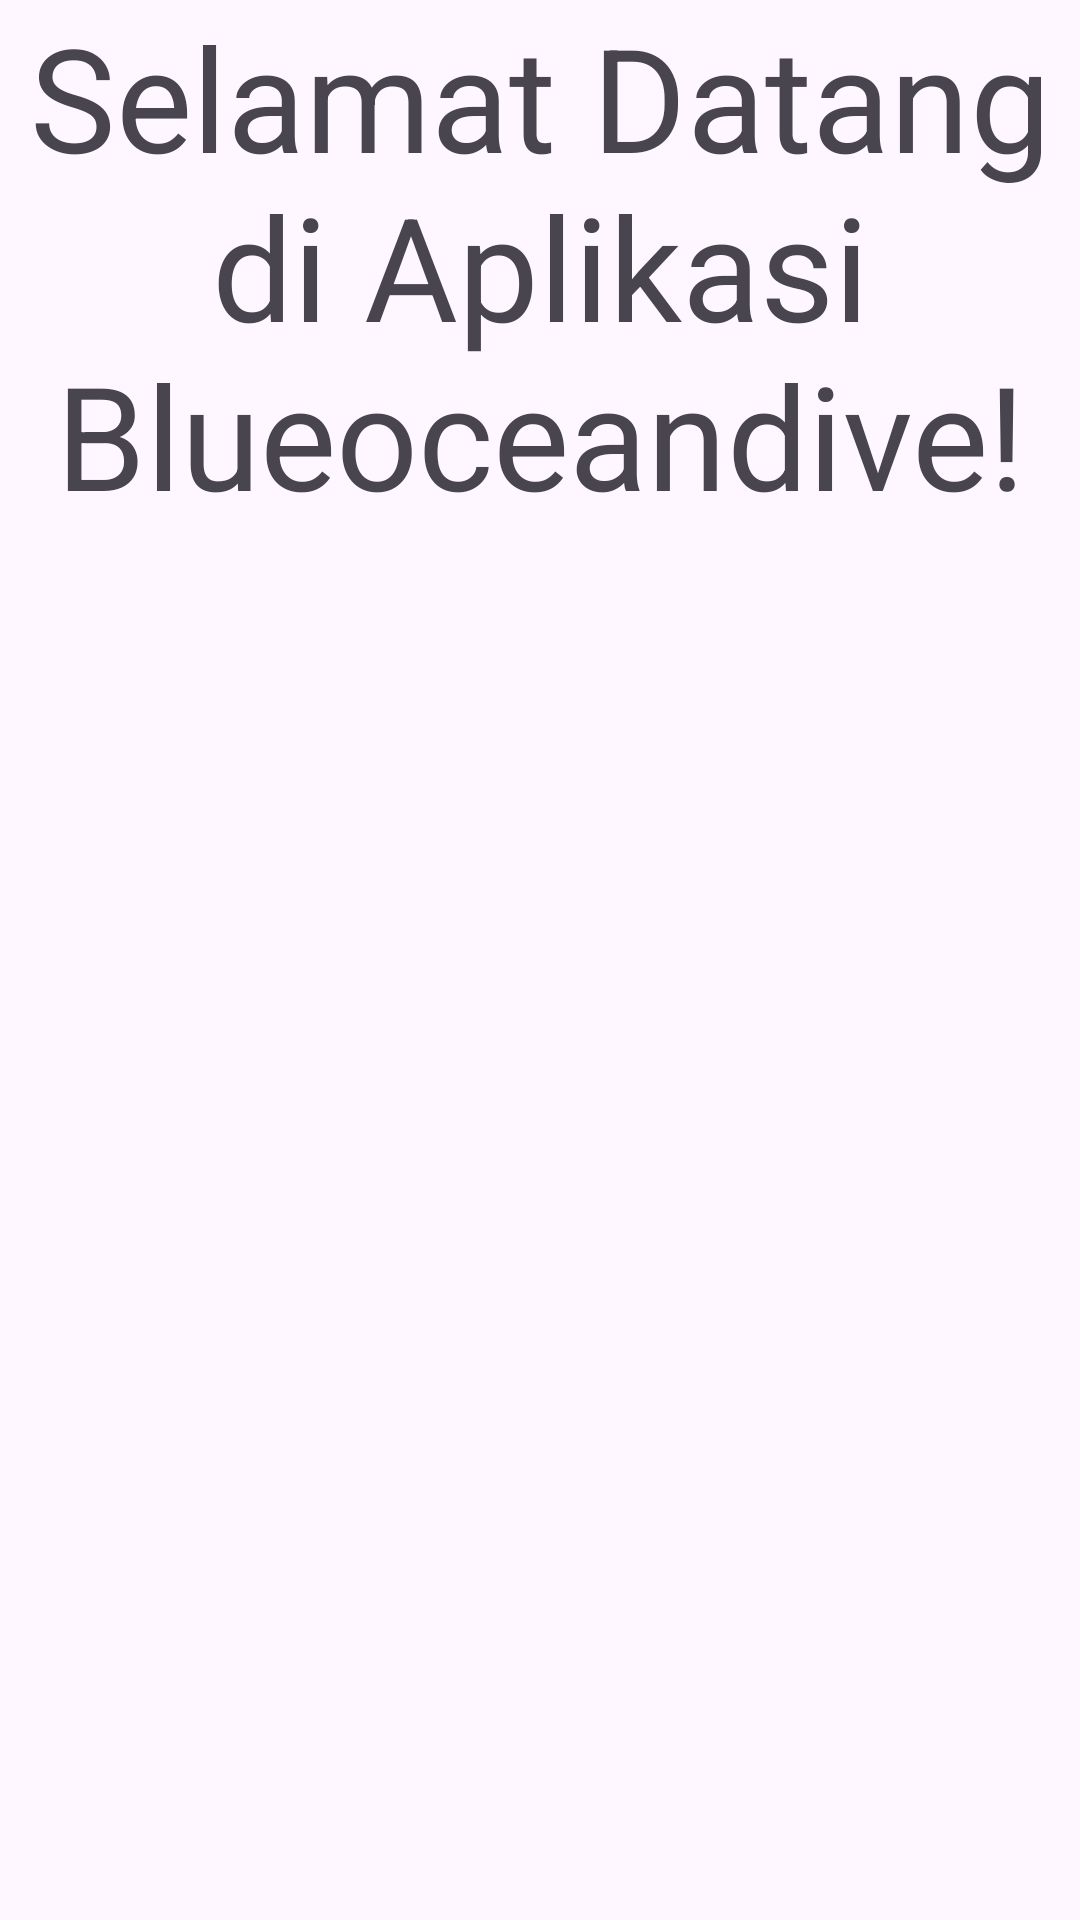

This screen was rendered from an Android layout file. Write that file and the resources it references.
<!-- AndroidManifest.xml: application theme Theme.Tugas1PemrogramanMobileNanda -->
<!-- res/layout/activity_dashboard.xml -->
<?xml version="1.0" encoding="utf-8"?>
<LinearLayout xmlns:android="http://schemas.android.com/apk/res/android"
    xmlns:app="http://schemas.android.com/apk/res-auto"
    xmlns:tools="http://schemas.android.com/tools"
    android:id="@+id/main"
    android:layout_width="match_parent"
    android:layout_height="match_parent"
    android:orientation="vertical"
    tools:context=".Dashboard">

    <TextView
        android:layout_width="wrap_content"
        android:layout_height="wrap_content"
        android:text="Selamat Datang di Aplikasi Blueoceandive!"
        android:textSize="48dp"
        android:gravity="center_horizontal"
        app:layout_constraintBottom_toBottomOf="parent"
        app:layout_constraintLeft_toLeftOf="parent"
        app:layout_constraintRight_toRightOf="parent"
        app:layout_constraintTop_toTopOf="parent" />


</LinearLayout>
<!-- resources referenced by this layout -->
<resources>
  <style name="Theme.Tugas1PemrogramanMobileNanda" parent="Base.Theme.Tugas1PemrogramanMobileNanda" />
  <style name="Base.Theme.Tugas1PemrogramanMobileNanda" parent="Theme.Material3.DayNight.NoActionBar">
          
          
      </style>
</resources>
